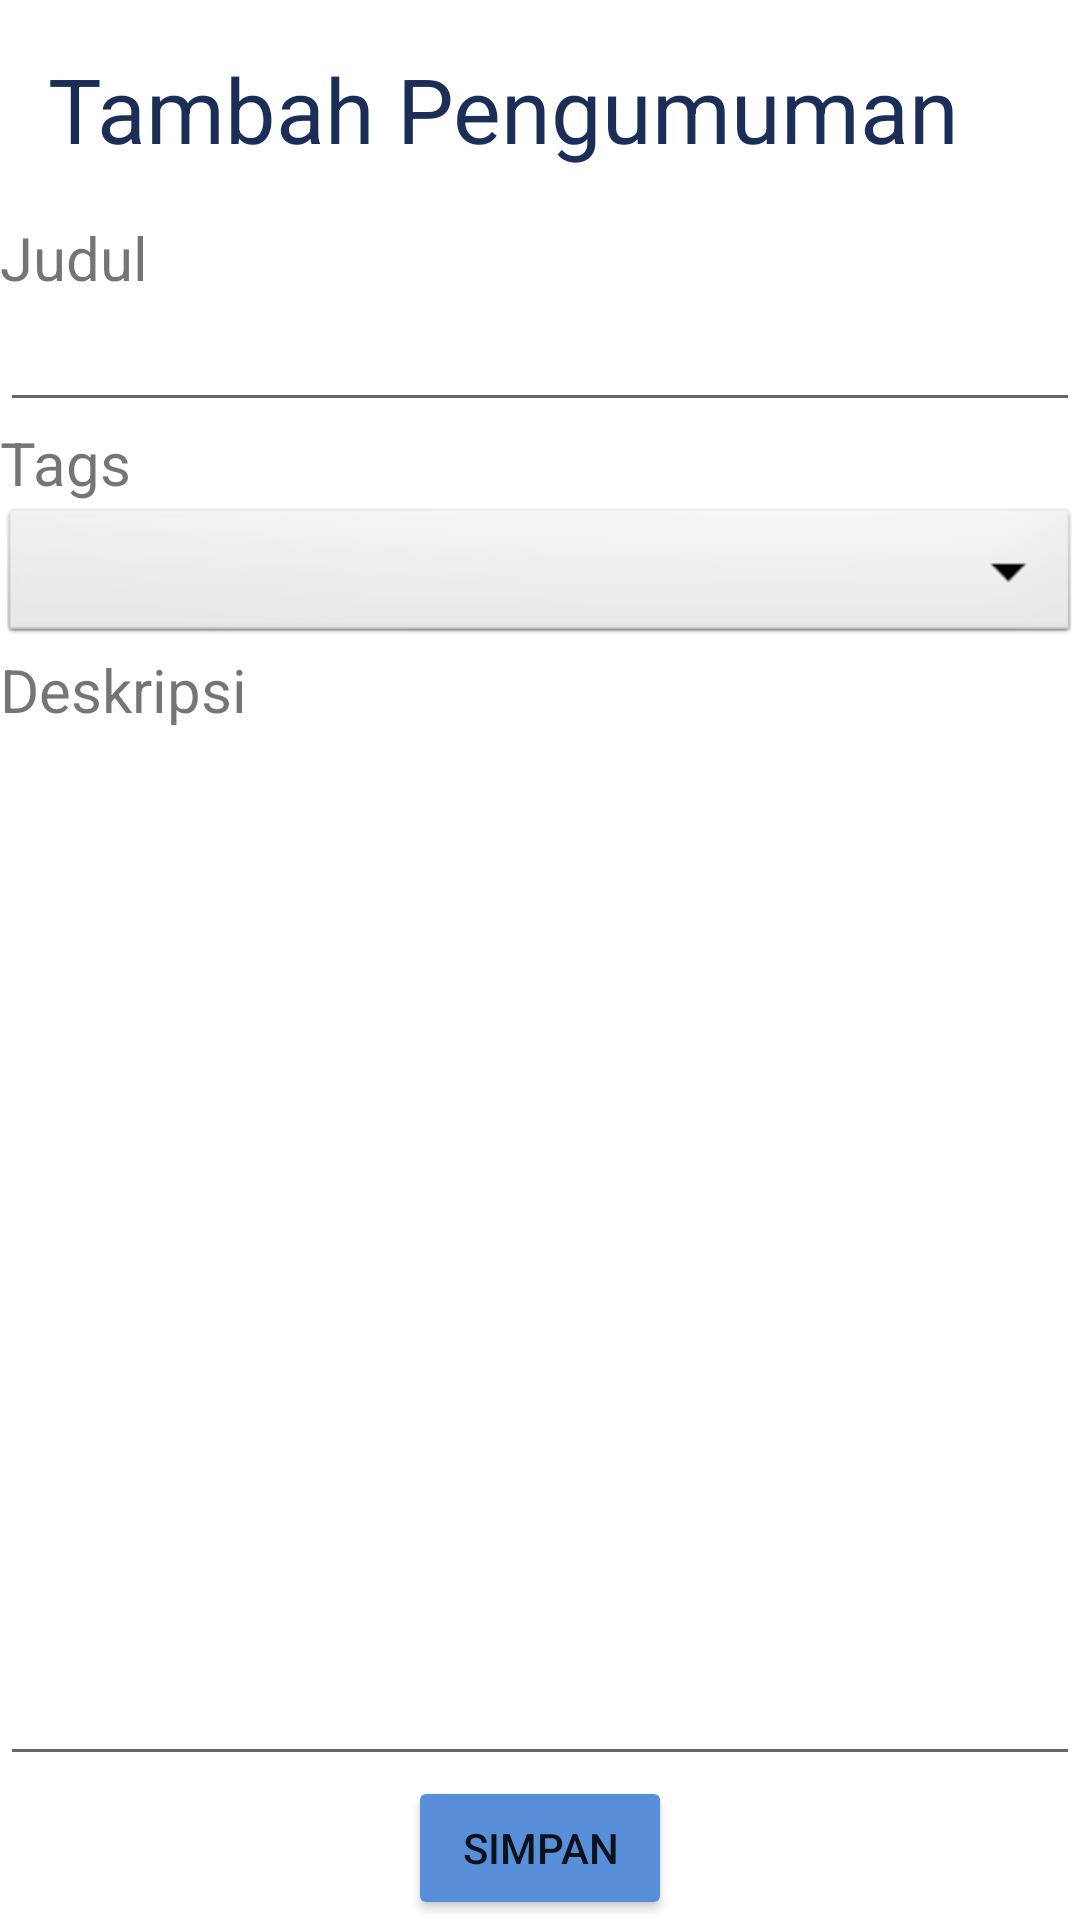

Reconstruct the res/layout file that produces this screen, plus the resources it refers to.
<!-- AndroidManifest.xml: application theme Theme.TugasIFAPPS2 -->
<!-- res/layout/fragment_tambah_pengumuman.xml -->
<?xml version="1.0" encoding="utf-8"?>
<RelativeLayout
    xmlns:android="http://schemas.android.com/apk/res/android"
    android:layout_width="match_parent"
    android:layout_height="match_parent"
    android:layout_margin="@dimen/margin">

    <TextView
        android:layout_width="wrap_content"
        android:layout_height="wrap_content"
        android:text="Tambah Pengumuman"
        android:id="@+id/tv_title_tambah_pengumuman"
        android:textSize="@dimen/size_title"
        android:textColor="@color/birutuaIF"
        android:layout_margin="@dimen/margin"/>

    <TextView
        android:layout_width="wrap_content"
        android:layout_height="wrap_content"
        android:id="@+id/tv_judul_pengumuman"
        android:text="@string/tv_judul_pertemuan"
        android:textSize="@dimen/size_form"
        android:layout_below="@+id/tv_title_tambah_pengumuman"/>

    <EditText
        android:layout_width="match_parent"
        android:layout_height="wrap_content"
        android:id="@+id/et_tambah_pengumuman"
        android:layout_below="@id/tv_judul_pengumuman"/>

    <TextView
        android:layout_width="wrap_content"
        android:layout_height="wrap_content"
        android:id="@+id/tv_tags_pengumuman"
        android:text="Tags"
        android:textSize="@dimen/size_form"
        android:layout_below="@+id/et_tambah_pengumuman"/>


    <Spinner
        android:id="@+id/spinner_tags"
        android:layout_width="match_parent"
        android:layout_height="wrap_content"
        android:background="@android:drawable/btn_dropdown"
        android:layout_below="@id/tv_tags_pengumuman"
        android:spinnerMode="dropdown"/>

    <TextView
        android:layout_width="wrap_content"
        android:layout_height="wrap_content"
        android:id="@+id/tv_deskripsi_pertemuan"
        android:text="@string/tv_deskripsi_pertemuan"
        android:textSize="@dimen/size_form"
        android:layout_below="@+id/spinner_tags"/>

    <EditText
        android:layout_width="match_parent"
        android:layout_height="match_parent"
        android:id="@+id/et_deskripsi_pertemuan"
        android:layout_below="@id/tv_deskripsi_pertemuan"
        android:layout_above="@id/btn_simpan_pengumuman"/>

    <Button
        android:layout_width="wrap_content"
        android:layout_height="wrap_content"
        android:id="@+id/btn_simpan_pengumuman"
        android:backgroundTint="@color/biruIF"
        android:text="@string/btn_simpan_pertemuan"
        android:layout_centerHorizontal="true"
        android:layout_alignParentBottom="true"/>

</RelativeLayout>
<!-- resources referenced by this layout -->
<resources>
  <color name="biruIF">#598FD8</color>
  <color name="birutuaIF">#1B2E58</color>
  <dimen name="margin">16dp</dimen>
  <dimen name="size_form">20sp</dimen>
  <dimen name="size_title">30sp</dimen>
  <string name="btn_simpan_pertemuan">Simpan</string>
  <string name="tv_deskripsi_pertemuan">Deskripsi</string>
  <string name="tv_judul_pertemuan">Judul</string>
  <style name="Theme.TugasIFAPPS2" parent="Theme.MaterialComponents.DayNight.DarkActionBar">
          
          <item name="colorPrimary">@color/purple_500</item>
          <item name="colorPrimaryVariant">@color/purple_700</item>
          <item name="colorOnPrimary">@color/white</item>
          
          <item name="colorSecondary">@color/teal_200</item>
          <item name="colorSecondaryVariant">@color/teal_700</item>
          <item name="colorOnSecondary">@color/black</item>
          
          <item name="android:statusBarColor">?attr/colorPrimaryVariant</item>
          
      </style>
  <color name="purple_500">#FF6200EE</color>
  <color name="purple_700">#FF3700B3</color>
  <color name="white">#FFFFFFFF</color>
  <color name="teal_200">#FF03DAC5</color>
  <color name="teal_700">#FF018786</color>
  <color name="black">#FF000000</color>
</resources>
